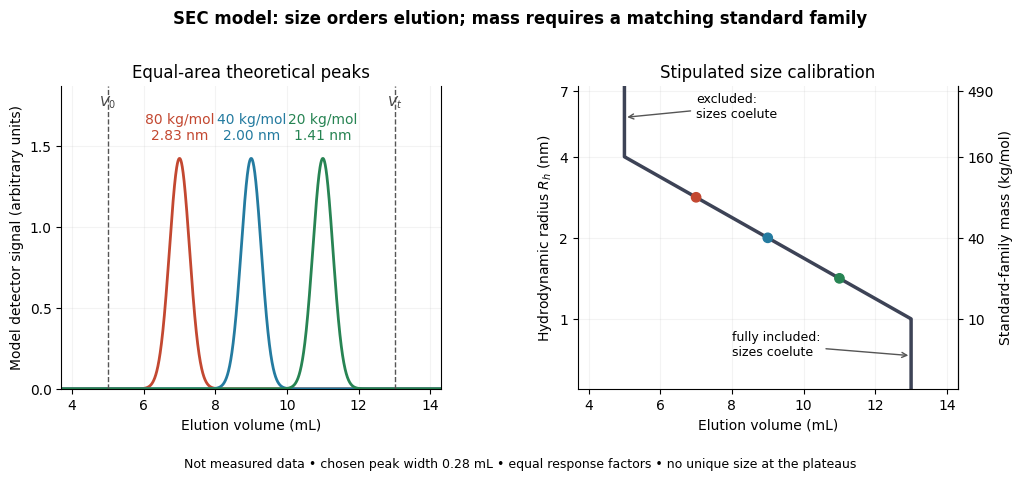

Recreate this plot in Python. (Note: this script raises an exception after producing the figure.)
"""Original stipulated SEC model, not measured data; Python 3.14.

V0=5 mL, Vi=8 mL; Kd=clip(1-log4(Rh/nm),0,1).
Standard-family M/(g/mol)=10000*(Rh/nm)**2. Peak sigma=0.28 mL.
"""
from pathlib import Path

import matplotlib.pyplot as plt
import numpy as np

V0, VI = 5.0, 8.0
VT = V0 + VI
SIGMA = 0.28


def elution_volume(radius_nm):
    radius_nm = np.asarray(radius_nm)
    return V0 + VI * np.clip(1 - np.log(radius_nm) / np.log(4), 0, 1)


def standard_mass(radius_nm):
    return 10000 * np.asarray(radius_nm) ** 2


def gaussian(volume, center):
    return np.exp(-0.5 * ((volume - center) / SIGMA) ** 2) / (SIGMA * np.sqrt(2 * np.pi))


def main():
    plt.rcParams.update({"font.size": 10, "font.family": "DejaVu Sans"})
    fig, (ax, curve) = plt.subplots(1, 2, figsize=(10.8, 4.8), facecolor="white")
    colors = ["#c34831", "#247ba0", "#278453"]
    radii = np.array([2 * np.sqrt(2), 2, np.sqrt(2)])
    masses = standard_mass(radii)
    centers = elution_volume(radii)
    v = np.linspace(3.7, 14.3, 3000)
    for r, m, ve, color in zip(radii, masses, centers, colors):
        ax.plot(v, gaussian(v, ve), color=color, lw=2)
        ax.text(ve, 1.54, f"{m/1000:.0f} kg/mol\n{r:.2f} nm", ha="center", color=color, fontsize=10)
    ax.set(xlim=(3.7, 14.3), ylim=(0, 1.87), xlabel="Elution volume (mL)",
           ylabel="Model detector signal (arbitrary units)", title="Equal-area theoretical peaks")
    ax.set_yticks([0, 0.5, 1, 1.5])
    for volume, label in [(V0, r"$V_0$"), (VT, r"$V_t$")]:
        ax.axvline(volume, color="#555555", ls="--", lw=1)
        ax.text(volume, 1.75, label, ha="center", color="#444444")
    r = np.geomspace(0.55, 7.3, 1200)
    curve.plot(elution_volume(r), r, color="#3d4356", lw=2.5)
    curve.scatter(centers, radii, c=colors, s=45, zorder=4)
    curve.set(xlim=(3.7, 14.3), ylim=(0.55, 7.3), yscale="log", xlabel="Elution volume (mL)",
              ylabel=r"Hydrodynamic radius $R_h$ (nm)", title="Stipulated size calibration")
    curve.set_yticks([1, 2, 4, 7], labels=["1", "2", "4", "7"])
    curve.minorticks_off()
    mass_axis = curve.secondary_yaxis("right", functions=(lambda r: standard_mass(r) / 1000,
                                                         lambda m: np.sqrt(m / 10)))
    mass_axis.set_ylabel("Standard-family mass (kg/mol)")
    mass_axis.set_yticks([10, 40, 160, 490], labels=["10", "40", "160", "490"])
    mass_axis.minorticks_off()
    curve.annotate("excluded:\nsizes coelute", (5, 5.6), (7.0, 5.6), fontsize=9,
                   arrowprops={"arrowstyle": "->", "color": "#555555"})
    curve.annotate("fully included:\nsizes coelute", (13, 0.73), (8.0, 0.73), fontsize=9,
                   arrowprops={"arrowstyle": "->", "color": "#555555"})
    for axis in (ax, curve):
        axis.grid(alpha=0.15)
        axis.spines[["top"]].set_visible(False)
    fig.suptitle("SEC model: size orders elution; mass requires a matching standard family", weight="bold", y=0.98)
    fig.text(0.5, 0.025, "Not measured data • chosen peak width 0.28 mL • equal response factors • no unique size at the plateaus",
             ha="center", fontsize=9)
    fig.subplots_adjust(left=0.075, right=0.905, bottom=0.19, top=0.82, wspace=0.36)
    fig.savefig(Path(__file__).with_suffix(".png").name, dpi=140, facecolor="white")
    plt.close(fig)


if __name__ == "__main__":
    main()
